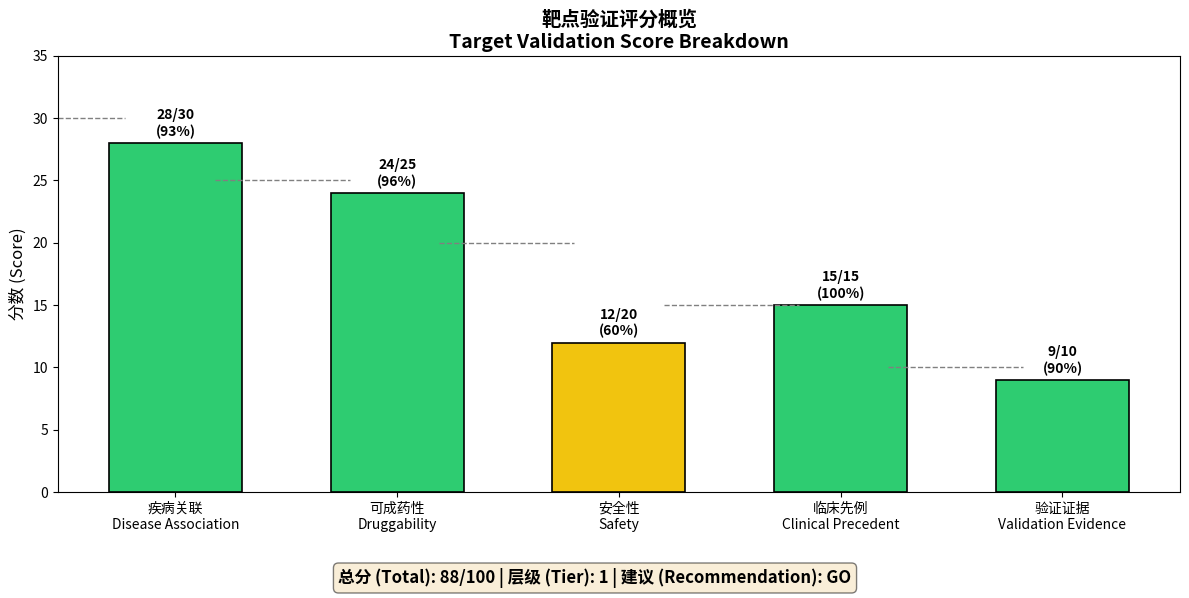

This figure's Python source:
#!/usr/bin/env python3
"""
Visualization Module
Generates matplotlib visualizations for the report.
Replaces ASCII charts with proper matplotlib renderings.
"""

import json
from typing import Dict, Any, List, Optional
from pathlib import Path
import matplotlib.pyplot as plt
import matplotlib.patches as mpatches
import numpy as np


def create_validation_score_chart(composite_score: Dict[str, Any], output_dir: Path) -> Path:
    """
    Create validation score bar chart.

    Parameters:
        composite_score: Composite scoring data
        output_dir: Directory to save visualization

    Returns:
        Path to saved image
    """
    components = composite_score.get('components', {})

    categories = ['疾病关联\nDisease Association', '可成药性\nDruggability',
                  '安全性\nSafety', '临床先例\nClinical Precedent', '验证证据\nValidation Evidence']
    scores = [
        components.get('disease_association', {}).get('score', 0),
        components.get('druggability', {}).get('score', 0),
        components.get('safety', {}).get('score', 0),
        components.get('clinical_precedent', {}).get('score', 0),
        components.get('validation_evidence', {}).get('score', 0)
    ]
    max_scores = [30, 25, 20, 15, 10]
    percentages = [s/m*100 if m > 0 else 0 for s, m in zip(scores, max_scores)]

    fig, ax = plt.subplots(figsize=(12, 6))

    x = np.arange(len(categories))
    width = 0.6

    # Color based on percentage
    colors = ['#2ecc71' if p >= 80 else '#f1c40f' if p >= 60 else '#e74c3c' if p >= 40 else '#95a5a6' for p in percentages]

    bars = ax.bar(x, scores, width, color=colors, edgecolor='black', linewidth=1.2)

    # Add max score lines
    for i, (bar, max_score) in enumerate(zip(bars, max_scores)):
        ax.axhline(y=max_score, xmin=(i-0.3)/len(categories), xmax=(i+0.3)/len(categories),
                   color='gray', linestyle='--', linewidth=1)

    # Add score labels
    for bar, score, max_score, pct in zip(bars, scores, max_scores, percentages):
        height = bar.get_height()
        ax.annotate(f'{score}/{max_score}\n({pct:.0f}%)',
                    xy=(bar.get_x() + bar.get_width() / 2, height),
                    xytext=(0, 3),
                    textcoords="offset points",
                    ha='center', va='bottom', fontsize=10, fontweight='bold')

    ax.set_ylabel('分数 (Score)', fontsize=12)
    ax.set_title('靶点验证评分概览\nTarget Validation Score Breakdown', fontsize=14, fontweight='bold')
    ax.set_xticks(x)
    ax.set_xticklabels(categories, fontsize=10)
    ax.set_ylim(0, max(max_scores) + 5)

    # Add total score annotation
    total = composite_score.get('total', 0)
    tier = composite_score.get('tier', 4)
    recommendation = composite_score.get('recommendation', '')

    fig.text(0.5, 0.02, f'总分 (Total): {total}/100 | 层级 (Tier): {tier} | 建议 (Recommendation): {recommendation}',
             ha='center', fontsize=12, fontweight='bold',
             bbox=dict(boxstyle='round', facecolor='wheat', alpha=0.5))

    plt.tight_layout(rect=[0, 0.08, 1, 1])

    output_path = output_dir / 'validation_score_chart.png'
    output_path.parent.mkdir(parents=True, exist_ok=True)
    plt.savefig(output_path, dpi=150, bbox_inches='tight')
    plt.close()

    return output_path


def create_tissue_expression_heatmap(expression_data: Dict[str, Any], output_dir: Path) -> Optional[Path]:
    """
    Create tissue expression heatmap.

    Parameters:
        expression_data: Expression data from GTEx/HPA
        output_dir: Directory to save visualization

    Returns:
        Path to saved image or None
    """
    gtex = expression_data.get('gtex', {})

    # Extract tissue expression data
    tissues = []
    tpm_values = []

    if isinstance(gtex, dict) and 'data' in gtex:
        for item in gtex['data']:
            if isinstance(item, dict):
                tissues.append(item.get('tissue', 'Unknown'))
                tpm_values.append(item.get('median', 0))

    if not tissues:
        return None

    # Sort by TPM
    sorted_data = sorted(zip(tissues, tpm_values), key=lambda x: x[1], reverse=True)
    tissues, tpm_values = zip(*sorted_data) if sorted_data else ([], [])
    tissues, tpm_values = list(tissues)[:15], list(tpm_values)[:15]  # Top 15

    # Critical tissues
    critical_tissues = ['heart', 'liver', 'kidney', 'brain', 'bone marrow']

    fig, ax = plt.subplots(figsize=(10, 8))

    y_pos = np.arange(len(tissues))
    max_tpm = max(tpm_values) if tpm_values else 1

    # Color bars
    colors = []
    for tissue, tpm in zip(tissues, tpm_values):
        tissue_lower = tissue.lower()
        if any(c in tissue_lower for c in critical_tissues):
            if tpm > 50:
                colors.append('#e74c3c')  # Red for high expression in critical
            else:
                colors.append('#f1c40f')  # Yellow for moderate
        else:
            colors.append('#3498db')  # Blue for non-critical

    bars = ax.barh(y_pos, tpm_values, color=colors, edgecolor='black', linewidth=0.5)

    ax.set_yticks(y_pos)
    ax.set_yticklabels(tissues, fontsize=9)
    ax.invert_yaxis()
    ax.set_xlabel('TPM (Transcripts Per Million)', fontsize=11)
    ax.set_title('组织表达谱 (Tissue Expression Profile)', fontsize=13, fontweight='bold')

    # Legend
    legend_elements = [
        mpatches.Patch(color='#e74c3c', label='关键组织高表达 (High in Critical)'),
        mpatches.Patch(color='#f1c40f', label='关键组织中表达 (Moderate in Critical)'),
        mpatches.Patch(color='#3498db', label='其他组织 (Other Tissues)')
    ]
    ax.legend(handles=legend_elements, loc='lower right', fontsize=8)

    # Add TPM labels
    for bar, tpm in zip(bars, tpm_values):
        ax.text(bar.get_width() + 1, bar.get_y() + bar.get_height()/2,
                f'{tpm:.1f}', va='center', fontsize=8)

    plt.tight_layout()

    output_path = output_dir / 'tissue_expression_heatmap.png'
    plt.savefig(output_path, dpi=150, bbox_inches='tight')
    plt.close()

    return output_path


def create_disease_association_chart(diseases_data: List[Dict[str, Any]], output_dir: Path) -> Optional[Path]:
    """
    Create disease association bar chart.

    Parameters:
        diseases_data: List of disease associations
        output_dir: Directory to save visualization

    Returns:
        Path to saved image or None
    """
    if not diseases_data:
        return None

    # Sort by score
    sorted_diseases = sorted(diseases_data, key=lambda x: x.get('score', 0), reverse=True)[:10]

    if not sorted_diseases:
        return None

    diseases = [d.get('name', 'Unknown') for d in sorted_diseases]
    scores = [d.get('score', 0) for d in sorted_diseases]

    fig, ax = plt.subplots(figsize=(10, 6))

    y_pos = np.arange(len(diseases))

    # Color by score threshold
    colors = ['#2ecc71' if s >= 0.8 else '#f1c40f' if s >= 0.5 else '#e74c3c' for s in scores]

    bars = ax.barh(y_pos, scores, color=colors, edgecolor='black', linewidth=0.5)

    ax.set_yticks(y_pos)
    ax.set_yticklabels(diseases, fontsize=9)
    ax.invert_yaxis()
    ax.set_xlabel('关联分数 (Association Score)', fontsize=11)
    ax.set_title('疾病关联排名 (Top Disease Associations)', fontsize=13, fontweight='bold')
    ax.set_xlim(0, 1.1)

    # Add score labels
    for bar, score in zip(bars, scores):
        ax.text(bar.get_width() + 0.02, bar.get_y() + bar.get_height()/2,
                f'{score:.2f}', va='center', fontsize=9)

    # Add threshold lines
    ax.axvline(x=0.8, color='green', linestyle='--', linewidth=1, alpha=0.7, label='强关联 (>0.8)')
    ax.axvline(x=0.5, color='orange', linestyle='--', linewidth=1, alpha=0.7, label='中等关联 (0.5-0.8)')

    ax.legend(loc='lower right', fontsize=8)

    plt.tight_layout()

    output_path = output_dir / 'disease_association_chart.png'
    plt.savefig(output_path, dpi=150, bbox_inches='tight')
    plt.close()

    return output_path


def create_clinical_timeline(clinical_data: Dict[str, Any], output_dir: Path) -> Optional[Path]:
    """
    Create clinical development timeline visualization.

    Parameters:
        clinical_data: Clinical precedent data
        output_dir: Directory to save visualization

    Returns:
        Path to saved image or None
    """
    approved_drugs = clinical_data.get('approved_drugs', [])
    clinical_trials = clinical_data.get('clinical_trials', [])

    if not approved_drugs and not clinical_trials:
        return None

    fig, ax = plt.subplots(figsize=(12, 4))

    # Plot approved drugs
    for i, drug in enumerate(approved_drugs[:8]):
        ax.scatter(2000 + i*2, 1, s=200, c='#2ecc71', marker='D', edgecolors='black', linewidths=1, zorder=3)
        ax.text(2000 + i*2, 0.7, drug.get('name', 'Unknown'), ha='center', fontsize=8, rotation=45)
        ax.text(2000 + i*2, 1.2, '已批准\nApproved', ha='center', fontsize=7, color='green')

    # Plot clinical trials
    trial_colors = {3: '#f1c40f', 2: '#e67e22', 1: '#e74c3c'}
    for i, trial in enumerate(clinical_trials[:5]):
        phase = trial.get('phase', 1)
        ax.scatter(2000 + i*2 + 1, 0, s=150, c=trial_colors.get(phase, '#95a5a6'),
                   marker='o', edgecolors='black', linewidths=1, zorder=3)
        ax.text(2000 + i*2 + 1, -0.2, trial.get('name', 'Unknown'), ha='center', fontsize=7, rotation=45)

    ax.set_xlim(1998, 2025)
    ax.set_ylim(-0.5, 1.5)
    ax.set_xlabel('年份 (Year)', fontsize=10)
    ax.set_title('临床开发现状 (Clinical Development Status)', fontsize=12, fontweight='bold')
    ax.set_yticks([0, 1])
    ax.set_yticklabels(['临床试验\nClinical Trials', '已批准药物\nApproved Drugs'])
    ax.axhline(y=0.5, color='gray', linestyle='-', linewidth=0.5)

    plt.tight_layout()

    output_path = output_dir / 'clinical_timeline.png'
    plt.savefig(output_path, dpi=150, bbox_inches='tight')
    plt.close()

    return output_path


def create_modality_comparison_chart(modality_scores: Dict[str, int], output_dir: Path) -> Path:
    """
    Create modality comparison radar/bar chart.

    Parameters:
        modality_scores: Dictionary of modality scores
        output_dir: Directory to save visualization

    Returns:
        Path to saved image
    """
    if not modality_scores:
        modality_scores = {
            '小分子\nSmall Molecule': 75,
            '抗体\nAntibody': 60,
            'PROTAC': 55,
            '基因治疗\nGene Therapy': 40,
            'RNA药物\nRNA Therapeutic': 50
        }

    modalities = list(modality_scores.keys())
    scores = list(modality_scores.values())

    fig, ax = plt.subplots(figsize=(10, 5))

    x = np.arange(len(modalities))

    colors = ['#3498db' if s >= 70 else '#f1c40f' if s >= 50 else '#e74c3c' for s in scores]

    bars = ax.bar(x, scores, color=colors, edgecolor='black', linewidth=1)

    ax.set_ylabel('适应性分数 (Suitability Score)', fontsize=11)
    ax.set_title('药物模式比较 (Modality Comparison)', fontsize=13, fontweight='bold')
    ax.set_xticks(x)
    ax.set_xticklabels(modalities, fontsize=9)
    ax.set_ylim(0, 100)

    # Add score labels
    for bar, score in zip(bars, scores):
        ax.annotate(f'{score}',
                    xy=(bar.get_x() + bar.get_width() / 2, bar.get_height()),
                    xytext=(0, 3),
                    textcoords="offset points",
                    ha='center', va='bottom', fontsize=10, fontweight='bold')

    # Add threshold lines
    ax.axhline(y=70, color='green', linestyle='--', linewidth=1, alpha=0.7, label='推荐 (Recommended)')
    ax.axhline(y=50, color='orange', linestyle='--', linewidth=1, alpha=0.7, label='可行 (Feasible)')

    ax.legend(loc='upper right', fontsize=8)

    plt.tight_layout()

    output_path = output_dir / 'modality_comparison_chart.png'
    plt.savefig(output_path, dpi=150, bbox_inches='tight')
    plt.close()

    return output_path


def generate_all_visualizations(scoring_results: Dict[str, Any], all_data: Dict[str, Any], output_dir: Path) -> Dict[str, Path]:
    """
    Generate all visualizations for the report.

    Parameters:
        scoring_results: All scoring results
        all_data: All collected data
        output_dir: Directory to save visualizations

    Returns:
        Dictionary of visualization paths
    """
    viz_dir = output_dir / 'visualizations'
    viz_dir.mkdir(parents=True, exist_ok=True)

    viz_paths = {}

    # Validation score chart
    composite = scoring_results.get('composite', {})
    if composite:
        viz_paths['validation_score'] = create_validation_score_chart(composite, viz_dir)

    # Tissue expression heatmap
    expression_data = all_data.get('section6_expression', {}).get('data', {})
    if expression_data:
        viz_paths['tissue_expression'] = create_tissue_expression_heatmap(expression_data, viz_dir)

    # Disease association chart
    diseases = all_data.get('ot_foundation', {}).get('data', {}).get('auto_discovered_diseases', [])
    if diseases:
        viz_paths['disease_association'] = create_disease_association_chart(diseases, viz_dir)

    # Clinical timeline
    clinical = scoring_results.get('clinical_precedent', {})
    if clinical:
        viz_paths['clinical_timeline'] = create_clinical_timeline(clinical, viz_dir)

    return viz_paths


if __name__ == "__main__":
    # Test visualization
    test_composite = {
        'total': 88,
        'tier': 1,
        'recommendation': 'GO',
        'components': {
            'disease_association': {'score': 28, 'max': 30},
            'druggability': {'score': 24, 'max': 25},
            'safety': {'score': 12, 'max': 20},
            'clinical_precedent': {'score': 15, 'max': 15},
            'validation_evidence': {'score': 9, 'max': 10}
        }
    }

    output_dir = Path('./reports/test_run')
    create_validation_score_chart(test_composite, output_dir)
    print("Visualization created")
